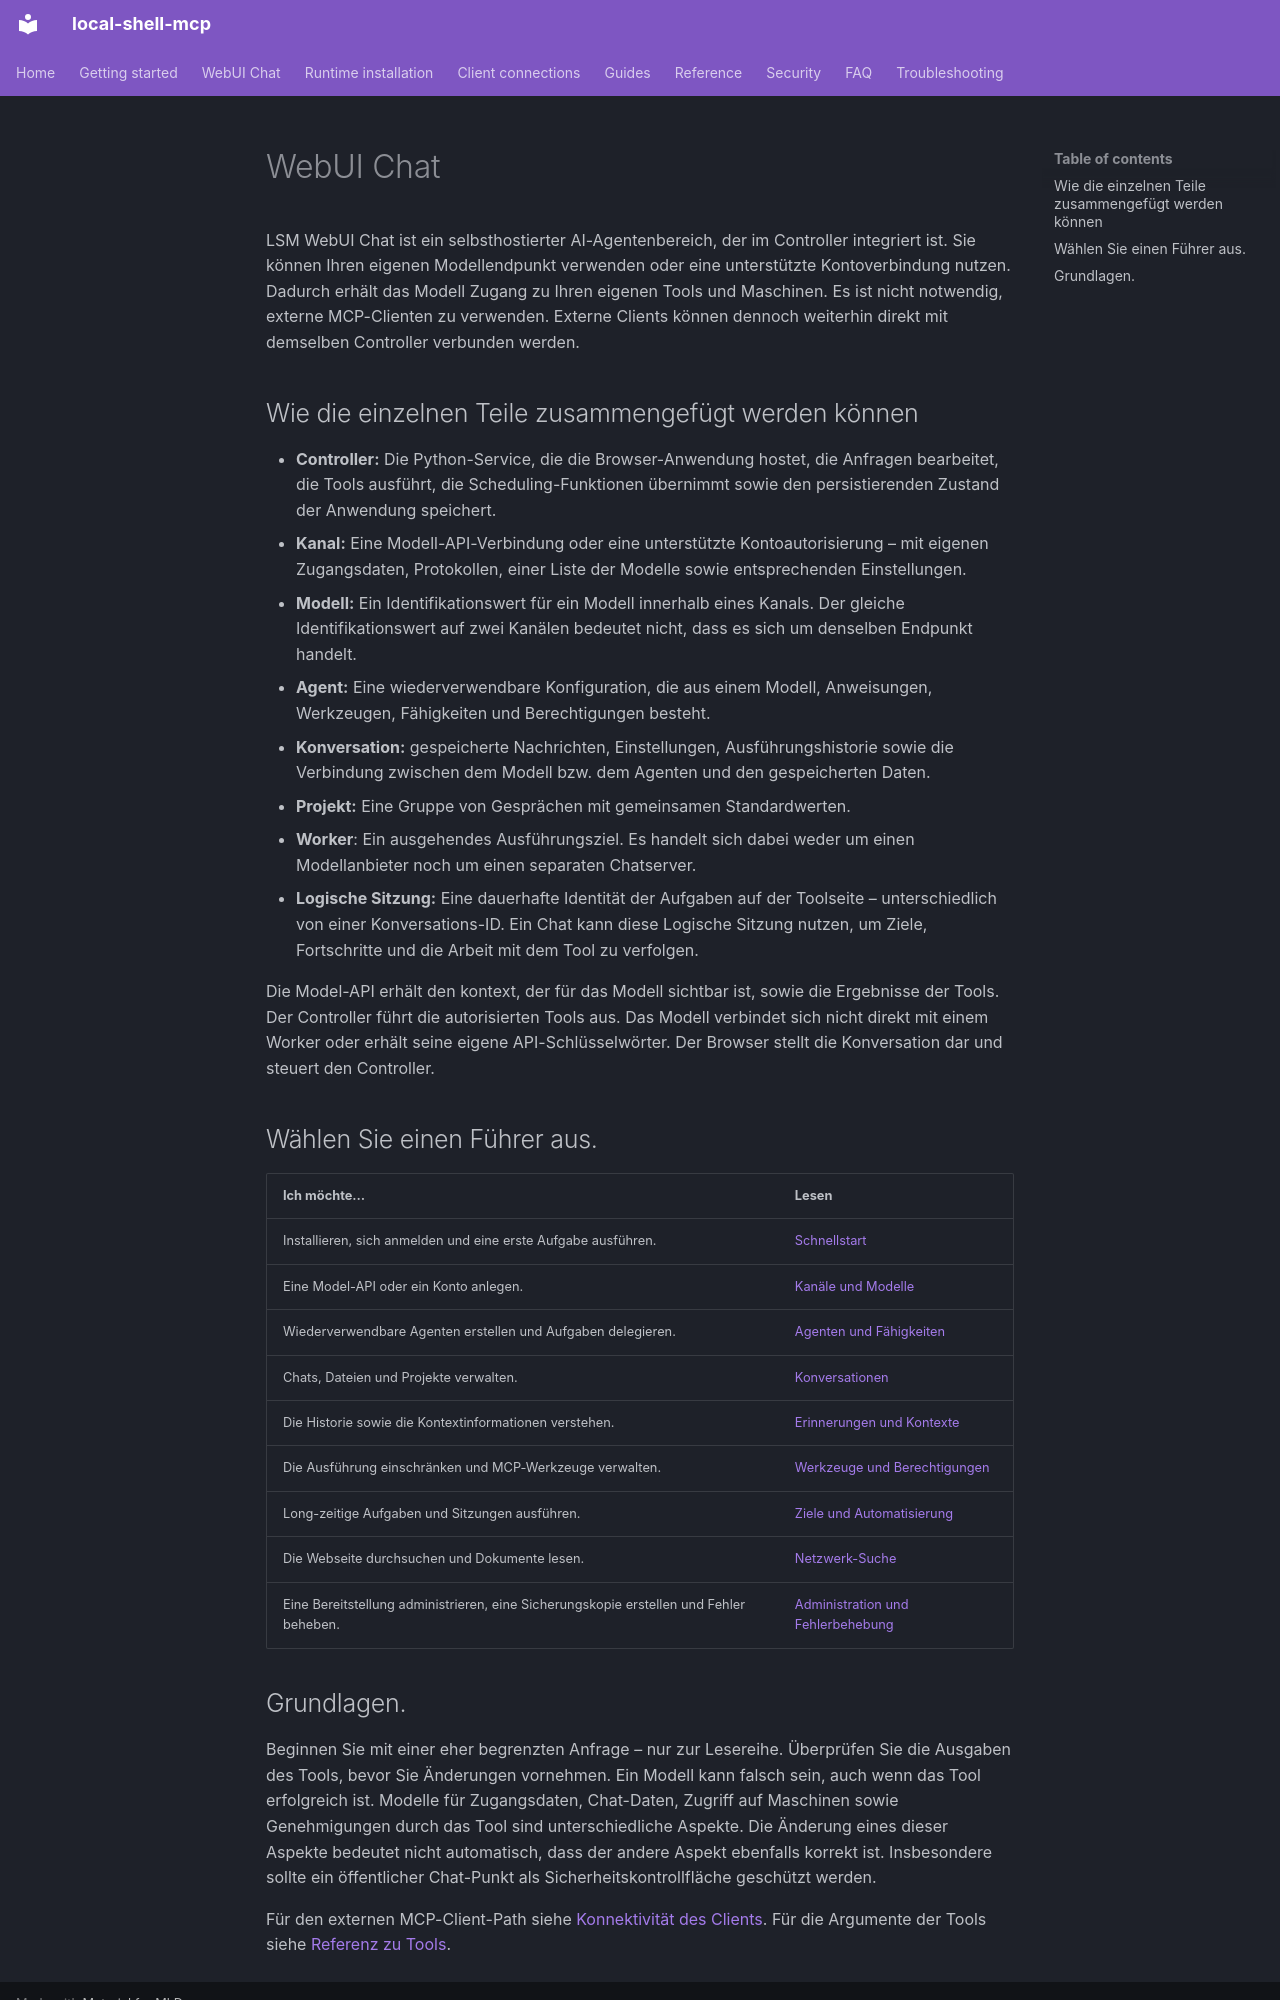

repository: fwerkor/local-shell-mcp · page: chat/index.de/index.html · generator: mkdocs

<!-- i18n-source-sha256: 8ec601aa8e9c57afef769d8346567626355ccf88e122e3296735b7af3639c562 -->
<!-- Machine-assisted translation; English source is authoritative. -->
# WebUI Chat

LSM WebUI Chat ist ein selbsthostierter AI-Agentenbereich, der im Controller integriert ist. Sie können Ihren eigenen Modellendpunkt verwenden oder eine unterstützte Kontoverbindung nutzen. Dadurch erhält das Modell Zugang zu Ihren eigenen Tools und Maschinen. Es ist nicht notwendig, externe MCP-Clienten zu verwenden. Externe Clients können dennoch weiterhin direkt mit demselben Controller verbunden werden.

## Wie die einzelnen Teile zusammengefügt werden können

- **Controller:** Die Python-Service, die die Browser-Anwendung hostet, die Anfragen bearbeitet, die Tools ausführt, die Scheduling-Funktionen übernimmt sowie den persistierenden Zustand der Anwendung speichert.
- **Kanal:** Eine Modell-API-Verbindung oder eine unterstützte Kontoautorisierung – mit eigenen Zugangsdaten, Protokollen, einer Liste der Modelle sowie entsprechenden Einstellungen.
- **Modell:** Ein Identifikationswert für ein Modell innerhalb eines Kanals. Der gleiche Identifikationswert auf zwei Kanälen bedeutet nicht, dass es sich um denselben Endpunkt handelt.
- **Agent:** Eine wiederverwendbare Konfiguration, die aus einem Modell, Anweisungen, Werkzeugen, Fähigkeiten und Berechtigungen besteht.
- **Konversation:** gespeicherte Nachrichten, Einstellungen, Ausführungshistorie sowie die Verbindung zwischen dem Modell bzw. dem Agenten und den gespeicherten Daten.
- **Projekt:** Eine Gruppe von Gesprächen mit gemeinsamen Standardwerten.
- **Worker**: Ein ausgehendes Ausführungsziel. Es handelt sich dabei weder um einen Modellanbieter noch um einen separaten Chatserver.
- **Logische Sitzung:** Eine dauerhafte Identität der Aufgaben auf der Toolseite – unterschiedlich von einer Konversations-ID. Ein Chat kann diese Logische Sitzung nutzen, um Ziele, Fortschritte und die Arbeit mit dem Tool zu verfolgen.

Die Model-API erhält den kontext, der für das Modell sichtbar ist, sowie die Ergebnisse der Tools. Der Controller führt die autorisierten Tools aus. Das Modell verbindet sich nicht direkt mit einem Worker oder erhält seine eigene API-Schlüsselwörter. Der Browser stellt die Konversation dar und steuert den Controller.

## Wählen Sie einen Führer aus.

| Ich möchte… | Lesen |
|---|---|
| Installieren, sich anmelden und eine erste Aufgabe ausführen. | [Schnellstart](../getting-started/web-workspace.md) |
| Eine Model-API oder ein Konto anlegen. | [Kanäle und Modelle](channels.md) |
| Wiederverwendbare Agenten erstellen und Aufgaben delegieren. | [Agenten und Fähigkeiten](agents.md) |
| Chats, Dateien und Projekte verwalten. | [Konversationen](conversations.md) |
| Die Historie sowie die Kontextinformationen verstehen. | [Erinnerungen und Kontexte](context.md) |
| Die Ausführung einschränken und MCP-Werkzeuge verwalten. | [Werkzeuge und Berechtigungen](permissions.md) |
| Long-zeitige Aufgaben und Sitzungen ausführen. | [Ziele und Automatisierung](automation.md) |
| Die Webseite durchsuchen und Dokumente lesen. | [Netzwerk-Suche](../guides/webui-network-search.md) |
| Eine Bereitstellung administrieren, eine Sicherungskopie erstellen und Fehler beheben. | [Administration und Fehlerbehebung](administration.md) |
